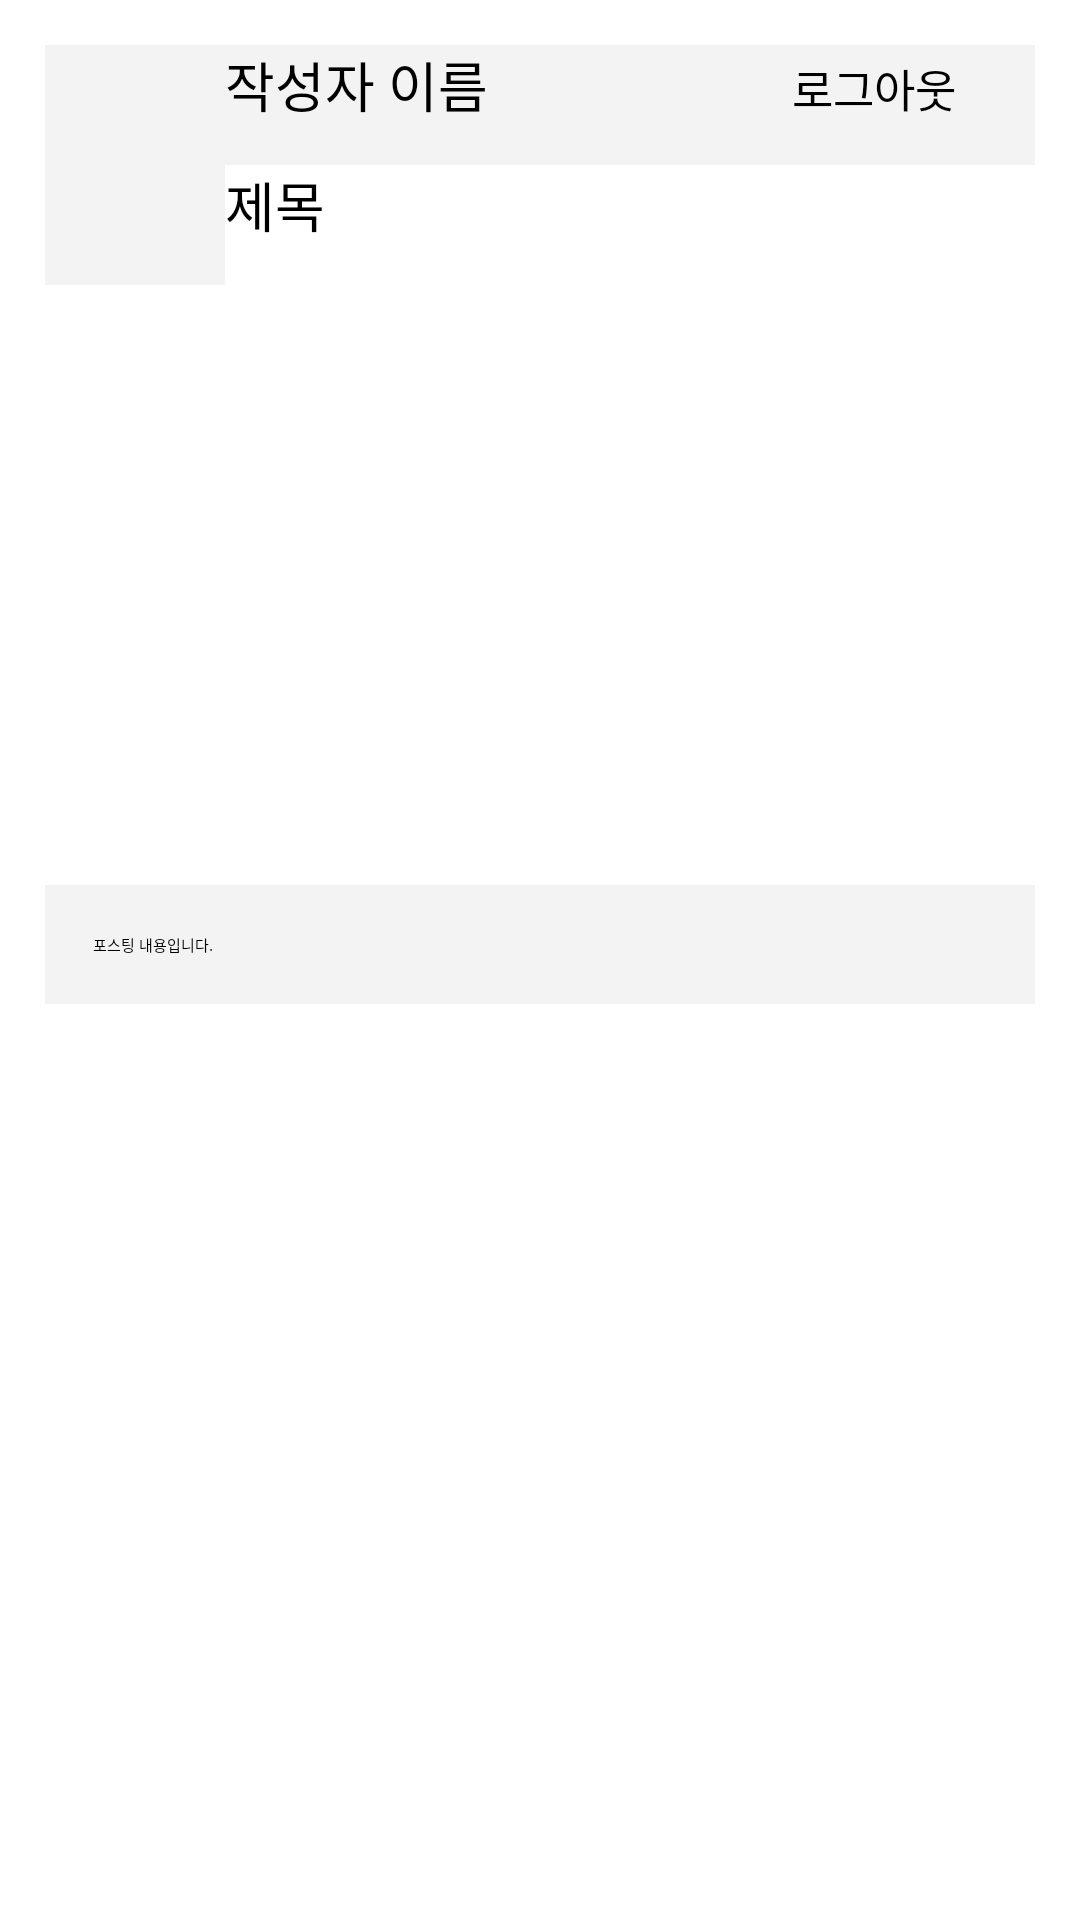

Layout XML and referenced resources for this Android screen:
<!-- AndroidManifest.xml: application theme Theme.SnsProject -->
<!-- res/layout/activity_post.xml -->
<?xml version="1.0" encoding="utf-8"?>
<LinearLayout xmlns:android="http://schemas.android.com/apk/res/android"
    xmlns:app="http://schemas.android.com/apk/res-auto"
    xmlns:tools="http://schemas.android.com/tools"
    android:layout_width="match_parent"
    android:layout_height="match_parent"
    android:orientation="vertical"
    android:padding="15dp"
    android:visibility="visible">

    <LinearLayout
        android:layout_width="match_parent"
        android:layout_height="wrap_content"
        android:layout_weight="1"
        android:fillViewport="true">

        <LinearLayout
            android:layout_width="match_parent"
            android:layout_height="match_parent"
            android:orientation="vertical">

            <LinearLayout
                android:layout_width="match_parent"
                android:layout_height="80dp"
                android:background="#F4F3F3"
                android:orientation="horizontal">

                <ImageView
                    android:id="@+id/profileImg"
                    android:layout_width="200dp"
                    android:layout_height="80dp"
                    android:layout_weight="7"
                    android:visibility="visible"
                    app:srcCompat="@drawable/profilesampleimg" />

                <LinearLayout
                    android:layout_width="match_parent"
                    android:layout_height="match_parent"
                    android:layout_weight="3"
                    android:orientation="vertical">

                    <LinearLayout
                        android:layout_width="match_parent"
                        android:layout_height="match_parent"
                        android:layout_weight="5"
                        android:orientation="horizontal">

                        <TextView
                            android:id="@+id/posterName"
                            android:layout_width="0dp"
                            android:layout_height="wrap_content"
                            android:layout_weight="7"
                            android:text="작성자 이름"
                            android:textSize="18sp" />

                        <Button
                            android:id="@+id/buttonSignOut"
                            android:layout_width="0dp"
                            android:layout_height="wrap_content"
                            android:layout_weight="3"
                            android:backgroundTint="#2BC4D8"
                            android:text="로그아웃"
                            android:textSize="15sp"
                            tools:ignore="TouchTargetSizeCheck" />
                    </LinearLayout>

                    <TextView
                        android:id="@+id/postTitle"
                        android:layout_width="match_parent"
                        android:layout_height="match_parent"
                        android:layout_weight="5"
                        android:background="#FFFFFF"
                        android:text="제목"
                        android:textSize="18sp"/>

                </LinearLayout>
            </LinearLayout>

            <ImageView
                android:id="@+id/postingImg"
                android:layout_width="match_parent"
                android:layout_height="200dp"
                app:srcCompat="@android:drawable/ic_menu_gallery" />

            <TextView
                android:id="@+id/postingContent"
                android:layout_width="match_parent"
                android:layout_height="wrap_content"
                android:background="#F4F3F3"
                android:padding="16dp"
                android:text="포스팅 내용입니다." />


        </LinearLayout>
    </LinearLayout>


</LinearLayout>
<!-- resources referenced by this layout -->
<resources>
  <style name="Theme.SnsProject" parent="Theme.MaterialComponents.DayNight.DarkActionBar">
          
          <item name="colorPrimary">@color/purple_200</item>
          <item name="colorPrimaryVariant">@color/purple_700</item>
          <item name="colorOnPrimary">@color/black</item>
          
          <item name="colorSecondary">@color/teal_200</item>
          <item name="colorSecondaryVariant">@color/teal_200</item>
          <item name="colorOnSecondary">@color/black</item>
          
          <item name="android:statusBarColor" tools:targetApi="l">?attr/colorPrimaryVariant</item>
          
      </style>
  <color name="purple_200">#FFBB86FC</color>
  <color name="purple_700">#FF3700B3</color>
  <color name="black">#FF000000</color>
  <color name="teal_200">#FF03DAC5</color>
</resources>
